Run: headless pygame with SDL's dummy video driver; simulated clock (each Clock.tick advances the game by its frame time, no real sleeping); random seed 0; keys injected as events and as key.get_pressed() state; mouse plan: one left click at the window centre at the start of phase 2, then a move to the lower-right quarter at the start of phase 3.
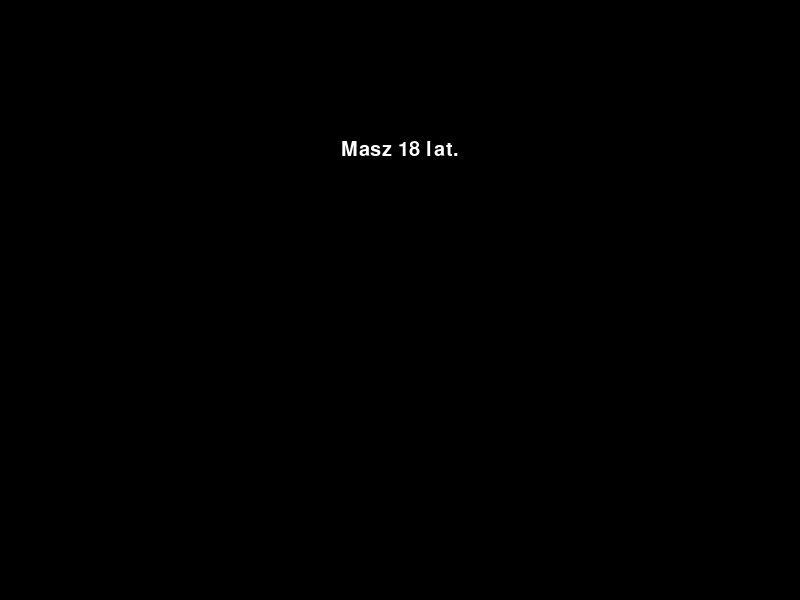
Frame 1 of 4 · flips 1–60 · no input
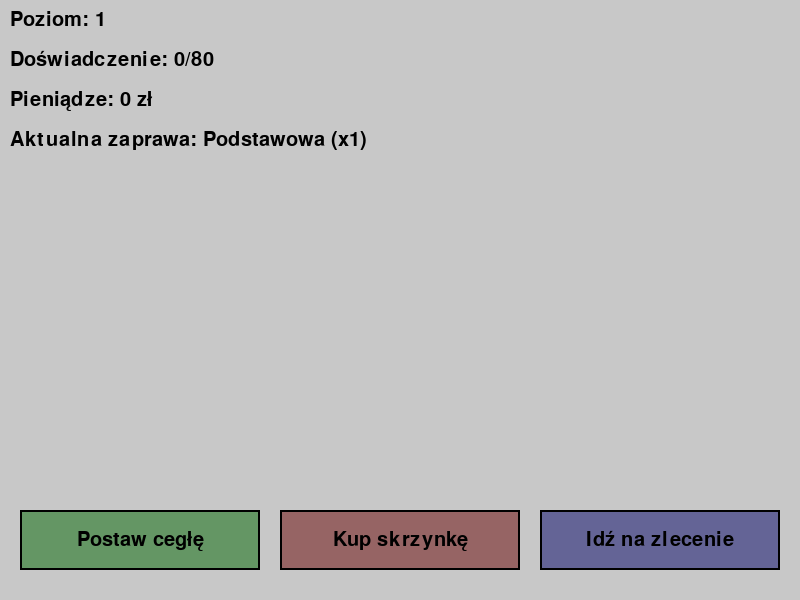
Frame 2 of 4 · flips 61–180 · clicked the window centre · tapped SPACE, RETURN · held RIGHT (→), D
Frame 3 of 4 · flips 181–300 · moved the mouse to the lower-right quarter · held DOWN (↓), S · screen unchanged from frame 2, image omitted
Frame 4 of 4 · flips 301–420 · held LEFT (←), A, UP (↑), W · screen unchanged from frame 3, image omitted

The pygame program that drew these frames:

import pygame
import random
import sys
import time

pygame.init()

SZEROKOSC, WYSOKOSC = 800, 600
ekran = pygame.display.set_mode((SZEROKOSC, WYSOKOSC))
pygame.display.set_caption('Symulator Murarza')

BIALY = (255, 255, 255)
CZARNY = (0, 0, 0)
CZERWONY = (255, 0, 0)
ZIELONY = (0, 255, 0)
NIEBIESKI = (0, 0, 255)
SZARY = (200, 200, 200)
BRAZOWY = (139, 69, 19)

czcionka_mala = pygame.font.SysFont('Verdana', 20)
czcionka_srednia = pygame.font.SysFont('Verdana', 30)
czcionka_duza = pygame.font.SysFont('Verdana', 50)

class StanGry:
    def __init__(self):
        self.pieniadze = 0
        self.exp = 0
        self.aktualna_zaprawa = "Podstawowa"
        self.bonus_zaprawa = 1
        self.poziom = 1
        self.czas_akcji = 0.0

stan = StanGry()

def rysuj_tekst(tekst, czcionka, kolor, x, y, srodek=False):
    obraz = czcionka.render(tekst, True, kolor)
    prostokat = obraz.get_rect()
    if srodek:
        prostokat.center = (x, y)
    else:
        prostokat.topleft = (x, y)
    ekran.blit(obraz, prostokat)
    return prostokat

def rysuj_przycisk(tekst, x, y, szerokosc, wysokosc, kolor_nieaktywny, kolor_aktywny):
    pozycja_myszy = pygame.mouse.get_pos()
    klikniecie = pygame.mouse.get_pressed()[0]
    prostokat = pygame.Rect(x, y, szerokosc, wysokosc)
    if prostokat.collidepoint(pozycja_myszy):
        pygame.draw.rect(ekran, kolor_aktywny, prostokat)
        if klikniecie:
            return True
    else:
        pygame.draw.rect(ekran, kolor_nieaktywny, prostokat)
    pygame.draw.rect(ekran, CZARNY, prostokat, 2)
    rysuj_tekst(tekst, czcionka_srednia, CZARNY, prostokat.centerx, prostokat.centery, True)
    return False

def cutscenka():
    tekst_cutscenki = [
        "Masz 18 lat.",
        "Ojciec właśnie wyrzucił Cię z domu.",
        "\"Idź pracować, darmozjadzie!\" - krzyczał.",
        "Nie masz wykształcenia ani perspektyw.",
        "Ale masz dwie ręce do pracy.",
        "Postanawiasz zostać...",
        "Murarzem.",
        "To początek Twojej murarskiej przygody...",
        "Naciśnij SPACJĘ, aby rozpocząć grę."
    ]
    linia = 0
    czas = 0
    predkosc_tekstu = 1.5
    while linia < len(tekst_cutscenki):
        for event in pygame.event.get():
            if event.type == pygame.QUIT:
                pygame.quit()
                sys.exit()
            if event.type == pygame.KEYDOWN:
                if event.key == pygame.K_SPACE:
                    return
        czas_teraz = time.time()
        if czas_teraz - czas > predkosc_tekstu:
            czas = czas_teraz
            linia += 1
        ekran.fill(CZARNY)
        for i in range(min(linia, len(tekst_cutscenki))):
            rysuj_tekst(tekst_cutscenki[i], czcionka_srednia, BIALY, SZEROKOSC // 2, 150 + i * 50, True)
        pygame.display.flip()

def minigra_stawianie_cegiel():
    plansza = []
    szerokosc_cegly = 60
    wysokosc_cegly = 30
    ilosc_kolumn = 7
    ilosc_wierszy = 5
    odstep = 2
    
    for wiersz in range(ilosc_wierszy):
        nowy_wiersz = []
        for kolumna in range(ilosc_kolumn):
            if random.random() < 0.7:
                nowy_wiersz.append(1)
            else:
                nowy_wiersz.append(0)
        plansza.append(nowy_wiersz)
    
    puste_miejsca = sum(row.count(0) for row in plansza)
    postawione_cegly = 0
    
    czas_start = time.time()
    czas_trwania = 20
    minigra_aktywna = True
    
    while minigra_aktywna:
        czas_teraz = time.time()
        czas_pozostaly = max(0, czas_start + czas_trwania - czas_teraz)
        
        for event in pygame.event.get():
            if event.type == pygame.QUIT:
                pygame.quit()
                sys.exit()
            if event.type == pygame.MOUSEBUTTONDOWN and event.button == 1:
                x, y = pygame.mouse.get_pos()
                for wiersz in range(ilosc_wierszy):
                    for kolumna in range(ilosc_kolumn):
                        lewy = (SZEROKOSC - (szerokosc_cegly + odstep) * ilosc_kolumn) // 2 + kolumna * (szerokosc_cegly + odstep)
                        gorny = 100 + wiersz * (wysokosc_cegly + odstep)
                        
                        if (lewy <= x <= lewy + szerokosc_cegly and 
                            gorny <= y <= gorny + wysokosc_cegly and 
                            plansza[wiersz][kolumna] == 0):
                            plansza[wiersz][kolumna] = 1
                            postawione_cegly += 1
                            
                            if postawione_cegly >= puste_miejsca:
                                minigra_aktywna = False
        
        if czas_pozostaly <= 0:
            minigra_aktywna = False
            
        ekran.fill(SZARY)
        
        for wiersz in range(ilosc_wierszy):
            for kolumna in range(ilosc_kolumn):
                lewy = (SZEROKOSC - (szerokosc_cegly + odstep) * ilosc_kolumn) // 2 + kolumna * (szerokosc_cegly + odstep)
                gorny = 100 + wiersz * (wysokosc_cegly + odstep)
                
                kolor = BRAZOWY if plansza[wiersz][kolumna] == 1 else BIALY
                pygame.draw.rect(ekran, kolor, (lewy, gorny, szerokosc_cegly, wysokosc_cegly))
                pygame.draw.rect(ekran, CZARNY, (lewy, gorny, szerokosc_cegly, wysokosc_cegly), 1)
        
        rysuj_tekst(f"Czas: {int(czas_pozostaly)} s", czcionka_srednia, CZARNY, 10, 10)
        rysuj_tekst(f"Postawione cegły: {postawione_cegly}/{puste_miejsca}", czcionka_srednia, CZARNY, 10, 50)
        
        pygame.display.flip()
    
    zlecenie_ukonczone = postawione_cegly >= puste_miejsca
    procent_ukonczenia = postawione_cegly / puste_miejsca if puste_miejsca > 0 else 0
    nagroda_pieniadze = int(50 * procent_ukonczenia * stan.bonus_zaprawa)
    nagroda_exp = int(15 * procent_ukonczenia)
    
    ekran.fill(SZARY)
    
    if zlecenie_ukonczone:
        rysuj_tekst("Minigra zakończona!", czcionka_duza, CZARNY, SZEROKOSC // 2, 150, True)
        rysuj_tekst(f"Postawiłeś {postawione_cegly} z {puste_miejsca} cegieł ({int(procent_ukonczenia * 100)}%)", 
                  czcionka_srednia, CZARNY, SZEROKOSC // 2, 220, True)
        rysuj_tekst(f"Zarabiasz: {nagroda_pieniadze} zł", czcionka_srednia, CZARNY, SZEROKOSC // 2, 270, True)
        rysuj_tekst(f"Zdobywasz: {nagroda_exp} exp", czcionka_srednia, CZARNY, SZEROKOSC // 2, 320, True)
    else:
        rysuj_tekst("Czas minął! Zlecenie niezakończone.", czcionka_duza, CZERWONY, SZEROKOSC // 2, 150, True)
        rysuj_tekst(f"Postawiłeś tylko {postawione_cegly} z {puste_miejsca} cegieł ({int(procent_ukonczenia * 100)}%)", 
                  czcionka_srednia, CZARNY, SZEROKOSC // 2, 220, True)
        rysuj_tekst("Brak nagrody!", czcionka_srednia, CZERWONY, SZEROKOSC // 2, 270, True)
    
    rysuj_tekst("Kliknij, aby kontynuować", czcionka_srednia, CZARNY, SZEROKOSC // 2, 450, True)
    
    pygame.display.flip()
    
    czekaj_na_klikniecie = True
    while czekaj_na_klikniecie:
        for event in pygame.event.get():
            if event.type == pygame.QUIT:
                pygame.quit()
                sys.exit()
            if event.type == pygame.MOUSEBUTTONDOWN and event.button == 1:
                czekaj_na_klikniecie = False
                
    stan.pieniadze += nagroda_pieniadze
    stan.exp += nagroda_exp
    
    stary_poziom = stan.poziom
    stan.poziom = 1 + stan.exp // 80
    
    if stan.poziom > stary_poziom:
        ekran.fill(SZARY)
        rysuj_tekst(f"Awans na poziom {stan.poziom}!", czcionka_duza, ZIELONY, SZEROKOSC // 2, 250, True)
        rysuj_tekst("Kliknij, aby kontynuować", czcionka_srednia, CZARNY, SZEROKOSC // 2, 350, True)
        pygame.display.flip()
        
        czekaj_na_klikniecie = True
        while czekaj_na_klikniecie:
            for event in pygame.event.get():
                if event.type == pygame.QUIT:
                    pygame.quit()
                    sys.exit()
                if event.type == pygame.MOUSEBUTTONDOWN and event.button == 1:
                    czekaj_na_klikniecie = False

def glowna_petla():
    cutscenka()
    running = True
    while running:
        for event in pygame.event.get():
            if event.type == pygame.QUIT:
                running = False
                
        czas_teraz = time.time()
        if czas_teraz - stan.czas_akcji < 0.1:
            continue
            
        ekran.fill(SZARY)
        
        poziom_exp = stan.exp % 80
        maks_exp = 80
        
        rysuj_tekst(f"Poziom: {stan.poziom}", czcionka_srednia, CZARNY, 10, 10)
        rysuj_tekst(f"Doświadczenie: {poziom_exp}/{maks_exp}", czcionka_srednia, CZARNY, 10, 50)
        rysuj_tekst(f"Pieniądze: {stan.pieniadze} zł", czcionka_srednia, CZARNY, 10, 90)
        rysuj_tekst(f"Aktualna zaprawa: {stan.aktualna_zaprawa} (x{stan.bonus_zaprawa})", czcionka_srednia, CZARNY, 10, 130)
        
        szerokosc_przycisku = 240
        wysokosc_przycisku = 60
        odstep = 20
        y_przycisku = WYSOKOSC - wysokosc_przycisku - 30
        
        przycisk_cegla = rysuj_przycisk("Postaw cegłę", 
            odstep, 
            y_przycisku, 
            szerokosc_przycisku, 
            wysokosc_przycisku, 
            (100, 150, 100), 
            (130, 180, 130))
        
        if przycisk_cegla:
            stan.czas_akcji = time.time()
            minigra_stawianie_cegiel()
        

def kup_skrzynke():
    wybrano_skrzynke = False
    
    while not wybrano_skrzynke:
        for event in pygame.event.get():
            if event.type == pygame.QUIT:
                pygame.quit()
                sys.exit()
        
        ekran.fill(SZARY)
        rysuj_tekst("Wybierz skrzynkę", czcionka_duza, CZARNY, SZEROKOSC // 2, 100, True)
        rysuj_tekst(f"Masz: {stan.pieniadze} zł", czcionka_srednia, CZARNY, SZEROKOSC // 2, 150, True)
        
        przycisk_skrzynka1 = rysuj_przycisk("Skrzynka 50 zł", SZEROKOSC // 2 - 130, 200, 260, 50, (200, 150, 100), (230, 180, 130))
        przycisk_skrzynka2 = rysuj_przycisk("Skrzynka 100 zł", SZEROKOSC // 2 - 130, 300, 260, 50, (150, 150, 200), (180, 180, 230))
        przycisk_skrzynka3 = rysuj_przycisk("Skrzynka 150 zł", SZEROKOSC // 2 - 130, 400, 260, 50, (150, 200, 150), (180, 230, 180))
        przycisk_powrot = rysuj_przycisk("Powrót", SZEROKOSC // 2 - 100, 460, 200, 40, CZERWONY, (255, 100, 100))
        
        if przycisk_skrzynka1 and stan.pieniadze >= 50:
            wybrano_skrzynke = True
            stan.pieniadze -= 50
            otworz_skrzynke(1)
        elif przycisk_skrzynka2 and stan.pieniadze >= 100:
            wybrano_skrzynke = True
            stan.pieniadze -= 100
            otworz_skrzynke(2)
        elif przycisk_skrzynka3 and stan.pieniadze >= 150:
            wybrano_skrzynke = True
            stan.pieniadze -= 150
            otworz_skrzynke(3)
        elif przycisk_powrot:
            return
            
        pygame.display.flip()

def otworz_skrzynke(poziom_skrzynki):
    zaprawy = {
        1: [
            {"nazwa": "Podstawowa", "bonus": 1, "szansa": 60},
            {"nazwa": "Wzmocniona", "bonus": 1.2, "szansa": 30},
            {"nazwa": "Premium", "bonus": 1.5, "szansa": 10}
        ],
        2: [
            {"nazwa": "Podstawowa", "bonus": 1, "szansa": 40},
            {"nazwa": "Wzmocniona", "bonus": 1.2, "szansa": 40},
            {"nazwa": "Premium", "bonus": 1.5, "szansa": 15},
            {"nazwa": "Super Premium", "bonus": 2, "szansa": 5}
        ],
        3: [
            {"nazwa": "Wzmocniona", "bonus": 1.2, "szansa": 45},
            {"nazwa": "Premium", "bonus": 1.5, "szansa": 30},
            {"nazwa": "Super Premium", "bonus": 2, "szansa": 20},
            {"nazwa": "Ultra Premium", "bonus": 3, "szansa": 5}
        ]
    }
    
    lista_zapraw = zaprawy[poziom_skrzynki]
    losowa_liczba = random.randint(1, 100)
    suma_szans = 0
    wylosowana_zaprawa = {"nazwa": "Podstawowa", "bonus": 1, "szansa": 100}
    
    for zaprawa in lista_zapraw:
        suma_szans += zaprawa["szansa"]
        if losowa_liczba <= suma_szans:
            wylosowana_zaprawa = zaprawa
            break
    
    for i in range(10):
        ekran.fill(SZARY)
        rysuj_tekst("Otwieranie skrzynki...", czcionka_duza, CZARNY, SZEROKOSC // 2, 200, True)
        szerokosc_skrzynki = 200
        wysokosc_skrzynki = 150
        lewy = SZEROKOSC // 2 - szerokosc_skrzynki // 2
        gorny = 250
        kolor_skrzynki = (200 + random.randint(-20, 20), 150 + random.randint(-20, 20), 100 + random.randint(-20, 20))
        pygame.draw.rect(ekran, kolor_skrzynki, (lewy, gorny, szerokosc_skrzynki, wysokosc_skrzynki))
        pygame.draw.rect(ekran, CZARNY, (lewy, gorny, szerokosc_skrzynki, wysokosc_skrzynki), 3)
        pygame.display.flip()
        pygame.time.delay(200)
    
    ekran.fill(SZARY)
    rysuj_tekst("Wylosowałeś zaprawę:", czcionka_duza, CZARNY, SZEROKOSC // 2, 150, True)
    rysuj_tekst(f"{wylosowana_zaprawa['nazwa']}", czcionka_duza, ZIELONY, SZEROKOSC // 2, 220, True)
    rysuj_tekst(f"Bonus: x{wylosowana_zaprawa['bonus']}", czcionka_srednia, CZARNY, SZEROKOSC // 2, 280, True)
    
    if wylosowana_zaprawa['bonus'] > stan.bonus_zaprawa:
        stan.aktualna_zaprawa = wylosowana_zaprawa['nazwa']
        stan.bonus_zaprawa = wylosowana_zaprawa['bonus']
        rysuj_tekst("To lepsza zaprawa niż miałeś!", czcionka_srednia, ZIELONY, SZEROKOSC // 2, 330, True)
    else:
        rysuj_tekst("Masz już lepszą zaprawę", czcionka_srednia, CZERWONY, SZEROKOSC // 2, 330, True)
    
    rysuj_tekst("Kliknij, aby kontynuować", czcionka_srednia, CZARNY, SZEROKOSC // 2, 400, True)
    pygame.display.flip()
    
    czekaj_na_klikniecie = True
    while czekaj_na_klikniecie:
        for event in pygame.event.get():
            if event.type == pygame.QUIT:
                pygame.quit()
                sys.exit()
            if event.type == pygame.MOUSEBUTTONDOWN and event.button == 1:
                czekaj_na_klikniecie = False

def generuj_zlecenia():
    poziomy_trudnosci = [
        {"nazwa": "Łatwe", "mnoznik": 0.5},
        {"nazwa": "Średnie", "mnoznik": 1.0},
        {"nazwa": "Trudne", "mnoznik": 2.0}
    ]
    
    rodzaje_zlecen = [
        "Naprawa muru",
        "Budowa ogrodzenia",
        "Budowa garażu",
        "Remont łazienki",
        "Budowa komina",
        "Wyburzanie ściany",
        "Układanie posadzki",
        "Budowa altanki",
        "Renowacja bruku"
    ]
    
    zlecenia = []
    
    for _ in range(3):
        poziom = random.choice(poziomy_trudnosci)
        rodzaj = random.choice(rodzaje_zlecen)
        
        base_pieniadze = 100 * stan.poziom
        base_exp = 20 * stan.poziom
        
        pieniadze = int(base_pieniadze * poziom["mnoznik"] * (0.9 + random.random() * 0.2))
        exp = int(base_exp * poziom["mnoznik"] * (0.9 + random.random() * 0.2))
        
        zlecenia.append({
            "nazwa": f"{poziom['nazwa']} zlecenie: {rodzaj}",
            "pieniadze": pieniadze,
            "exp": exp,
            "poziom_trudnosci": poziom["nazwa"]
        })
    
    return zlecenia

def idz_na_zlecenie():
    zlecenia = generuj_zlecenia()
    wybrano_zlecenie = False
    
    while not wybrano_zlecenie:
        for event in pygame.event.get():
            if event.type == pygame.QUIT:
                pygame.quit()
                sys.exit()
        
        ekran.fill(SZARY)
        rysuj_tekst("Wybierz zlecenie", czcionka_duza, CZARNY, SZEROKOSC // 2, 80, True)
        
        y_start = 150
        przyciski = []
        
        for i, zlecenie in enumerate(zlecenia):
            przycisk = rysuj_przycisk(
                f"{zlecenie['nazwa']}", 
                SZEROKOSC // 2 - 300, y_start + i * 80, 600, 60, 
                (100, 150, 200), (130, 180, 230)
            )
            przyciski.append(przycisk)
            
            rysuj_tekst(f"Zapłata: {zlecenie['pieniadze']} zł    EXP: {zlecenie['exp']}", 
                      czcionka_mala, CZARNY, SZEROKOSC // 2, y_start + i * 80 + 70, True)
        
        przycisk_powrot = rysuj_przycisk("Powrót", 15, 15, 165, 40, CZERWONY, (255, 100, 100))
        
        for i, klikniety in enumerate(przyciski):
            if klikniety:
                wybrano_zlecenie = True
                wykonaj_zlecenie(zlecenia[i])
        
        if przycisk_powrot:
            return
            
        pygame.display.flip()

def wykonaj_zlecenie(zlecenie):
    zlecenie_ukonczone, nagroda_pieniadze, nagroda_exp = minigra_stawianie_cegiel(
        poziom_trudnosci=zlecenie.get("poziom_trudnosci"))
    
    if zlecenie_ukonczone:
        ekran.fill(SZARY)
        rysuj_tekst("Zlecenie wykonane!", czcionka_duza, ZIELONY, SZEROKOSC // 2, 150, True)
        rysuj_tekst(f"Zarobiłeś: {nagroda_pieniadze} zł", czcionka_srednia, CZARNY, SZEROKOSC // 2, 220, True)
        rysuj_tekst(f"Zdobywasz: {nagroda_exp} exp", czcionka_srednia, CZARNY, SZEROKOSC // 2, 270, True)
        
        stan.pieniadze += nagroda_pieniadze
        stan.exp += nagroda_exp
    else:
        ekran.fill(SZARY)
        rysuj_tekst("Zlecenie niewykonane!", czcionka_duza, CZERWONY, SZEROKOSC // 2, 150, True)
        rysuj_tekst("Nie zdążyłeś postawić wszystkich cegieł w terminie!", czcionka_srednia, CZARNY, SZEROKOSC // 2, 220, True)
        rysuj_tekst("Nie otrzymujesz zapłaty.", czcionka_srednia, CZERWONY, SZEROKOSC // 2, 270, True)
    
    rysuj_tekst("Kliknij, aby kontynuować", czcionka_srednia, CZARNY, SZEROKOSC // 2, 350, True)
    
    pygame.display.flip()
    
    czekaj_na_klikniecie = True
    while czekaj_na_klikniecie:
        for event in pygame.event.get():
            if event.type == pygame.QUIT:
                pygame.quit()
                sys.exit()
            if event.type == pygame.MOUSEBUTTONDOWN and event.button == 1:
                czekaj_na_klikniecie = False
    
    if zlecenie_ukonczone:
        stary_poziom = stan.poziom
        ile_poziomow = stan.exp // 80
        stan.poziom = 1 + ile_poziomow
        
        if stan.poziom > stary_poziom:
            ekran.fill(SZARY)
            rysuj_tekst(f"Awans na poziom {stan.poziom}!", czcionka_duza, ZIELONY, SZEROKOSC // 2, 250, True)
            rysuj_tekst("Kliknij, aby kontynuować", czcionka_srednia, CZARNY, SZEROKOSC // 2, 350, True)
            pygame.display.flip()
            
            czekaj_na_klikniecie = True
            while czekaj_na_klikniecie:
                for event in pygame.event.get():
                    if event.type == pygame.QUIT:
                        pygame.quit()
                        sys.exit()
                    if event.type == pygame.MOUSEBUTTONDOWN and event.button == 1:
                        czekaj_na_klikniecie = False

def glowna_petla():
    cutscenka()
    running = True
    while running:
        for event in pygame.event.get():
            if event.type == pygame.QUIT:
                running = False
                
        czas_teraz = time.time()
        if czas_teraz - stan.czas_akcji < 0.1:
            continue
            
        ekran.fill(SZARY)
        
        poziom_exp = stan.exp % 80
        maks_exp = 80
        
        rysuj_tekst(f"Poziom: {stan.poziom}", czcionka_srednia, CZARNY, 10, 10)
        rysuj_tekst(f"Doświadczenie: {poziom_exp}/{maks_exp}", czcionka_srednia, CZARNY, 10, 50)
        rysuj_tekst(f"Pieniądze: {stan.pieniadze} zł", czcionka_srednia, CZARNY, 10, 90)
        rysuj_tekst(f"Aktualna zaprawa: {stan.aktualna_zaprawa} (x{stan.bonus_zaprawa})", czcionka_srednia, CZARNY, 10, 130)
        
        szerokosc_przycisku = 240
        wysokosc_przycisku = 60
        odstep = 20
        y_przycisku = WYSOKOSC - wysokosc_przycisku - 30
        
        przycisk_cegla = rysuj_przycisk("Postaw cegłę", 
            odstep, 
            y_przycisku, 
            szerokosc_przycisku, 
            wysokosc_przycisku, 
            (100, 150, 100), 
            (130, 180, 130))
        
        przycisk_skrzynka = rysuj_przycisk("Kup skrzynkę", 
             SZEROKOSC // 2 - szerokosc_przycisku // 2, 
            y_przycisku, 
            szerokosc_przycisku, 
            wysokosc_przycisku, 
            (150, 100, 100), 
            (180, 130, 130))
        
        przycisk_zlecenie = rysuj_przycisk("Idź na zlecenie", 
            SZEROKOSC - szerokosc_przycisku - odstep, 
            y_przycisku, 
            szerokosc_przycisku, 
            wysokosc_przycisku, 
            (100, 100, 150), 
            (130, 130, 180))
        
        if przycisk_cegla:
            stan.czas_akcji = time.time()
            minigra_stawianie_cegiel()
        elif przycisk_skrzynka:
            stan.czas_akcji = time.time()
            kup_skrzynke()
        elif przycisk_zlecenie:
            stan.czas_akcji = time.time()
            idz_na_zlecenie()
        
        pygame.display.flip()
    
    pygame.quit()
    sys.exit()

if __name__ == "__main__":
    glowna_petla()
